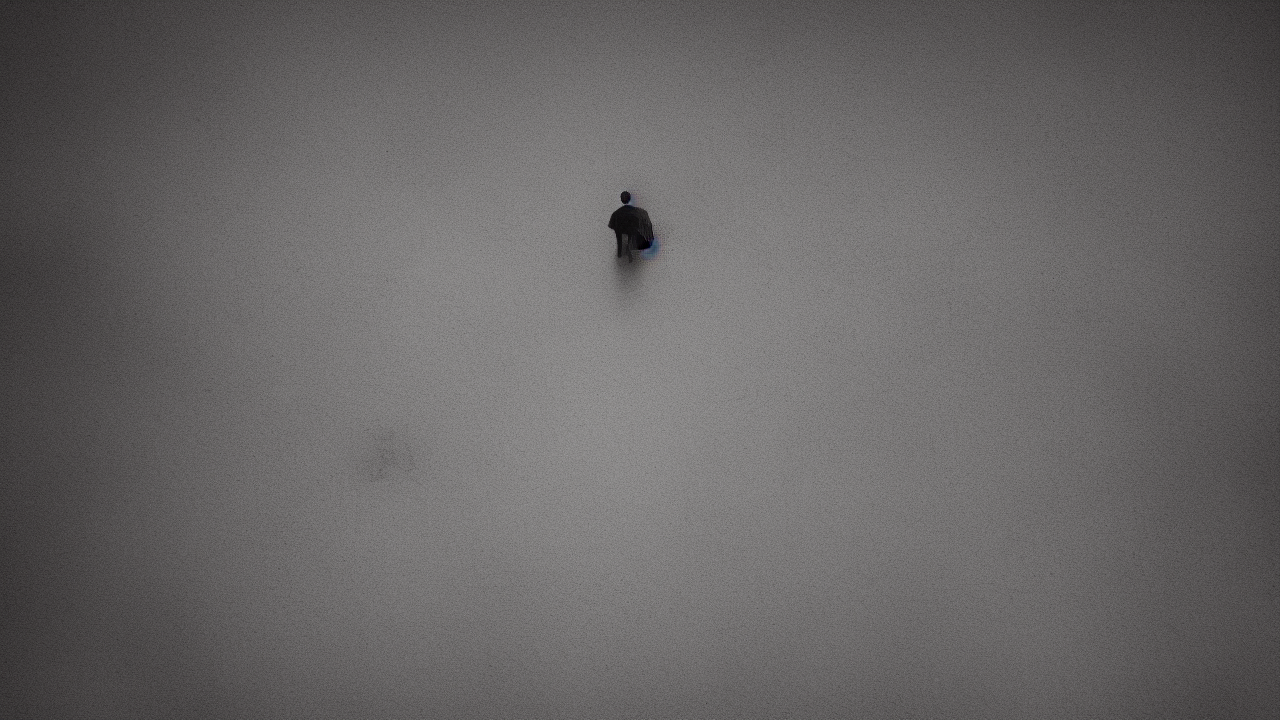
Generation parameters embedded in this image by AUTOMATIC1111 Stable Diffusion web UI or a fork of it (Forge, ...) (PNG 'parameters' text chunk):
minimalist style, A minimalist scene illustrating the biblical theme of wrath, high quality, cinematic detail
Steps: 25, Sampler: Euler a, Schedule type: Automatic, CFG scale: 7.0, Seed: 882046582, Size: 1280x720, Model hash: 6ce0161689, Model: v1-5-pruned-emaonly, Version: v1.10.1